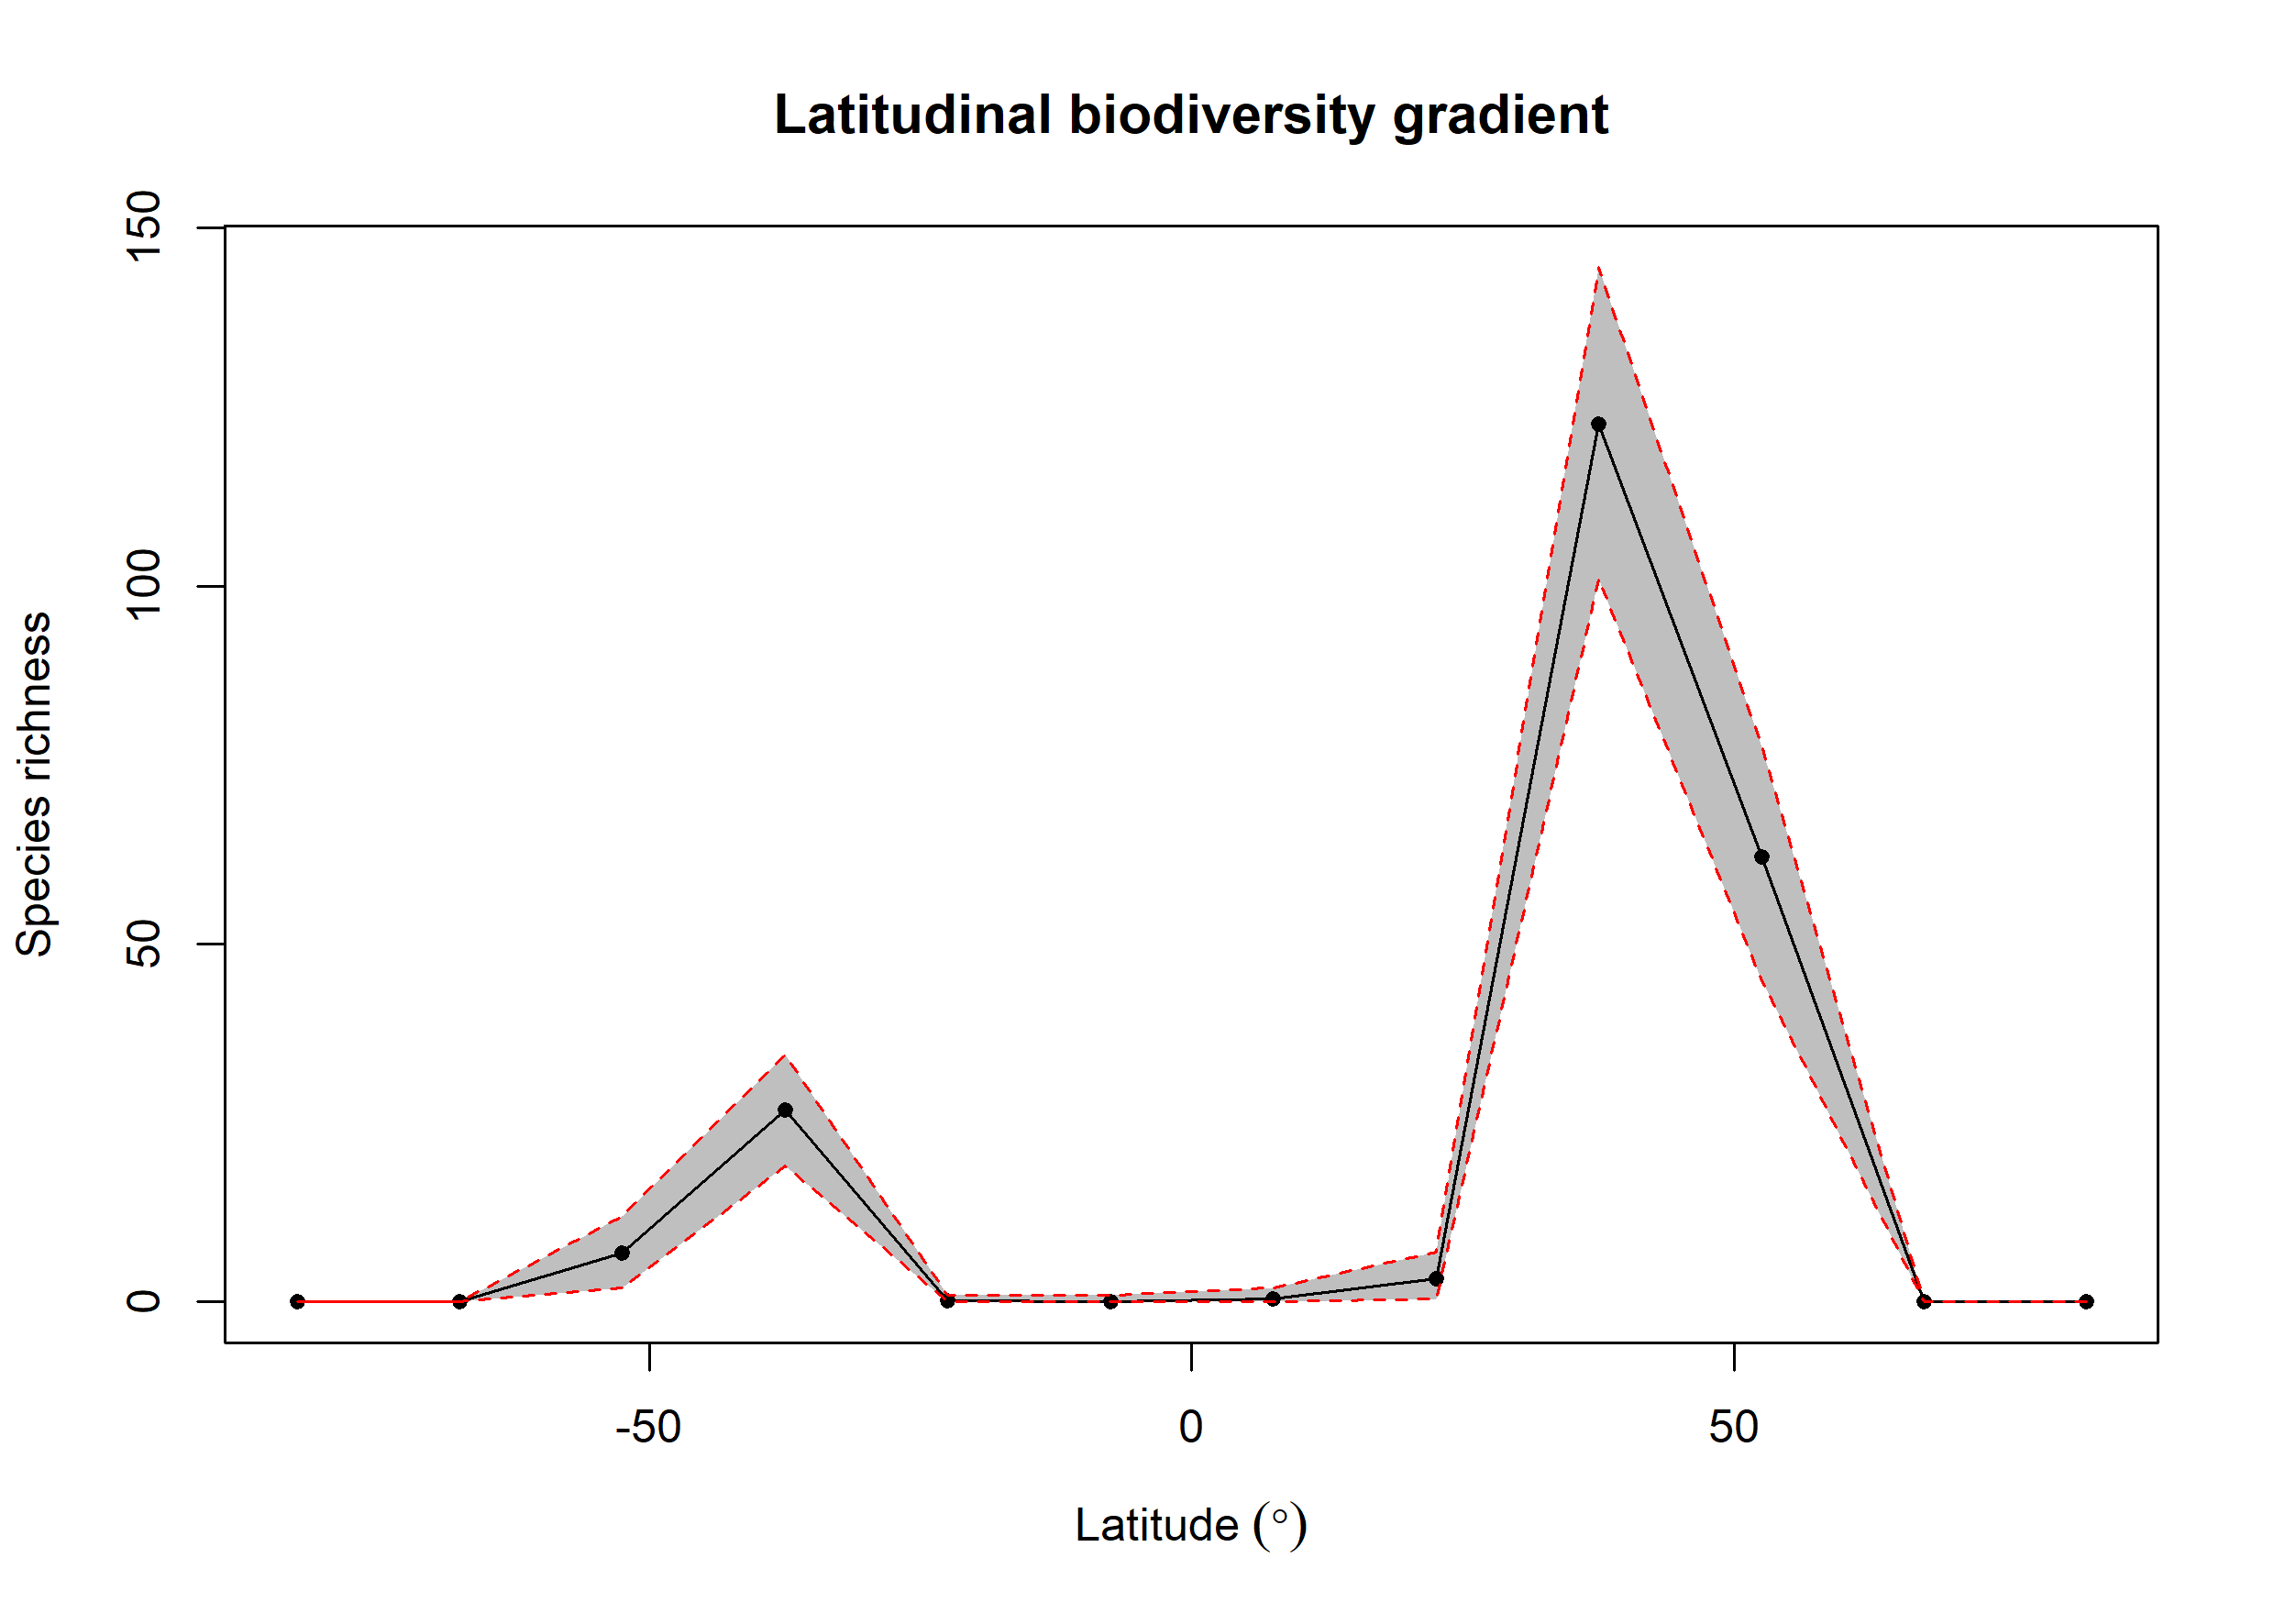

Source data for this figure (header and first rows):
bin, max, min, mid, hemisphere, mean_richness, CI.Lower, CI.Upper
1, 90, 75, 82.5, N, 0, 0, 0
2, 75, 60, 67.5, N, 0, 0, 0
3, 60, 45, 52.5, N, 62.14, 44.9, 77.53
4, 45, 30, 37.5, N, 122.6, 101, 144.6
5, 30, 15, 22.5, N, 3.23, 0.475, 7
6, 15, 0, 7.5, N, 0.48, 0, 2
7, 0, -15, -7.5, S, 0.1, 0, 1
8, -15, -30, -22.5, S, 0.2, 0, 1
9, -30, -45, -37.5, S, 26.8, 19, 34.52
10, -45, -60, -52.5, S, 6.81, 2, 12
11, -60, -75, -67.5, S, 0, 0, 0
12, -75, -90, -82.5, S, 0, 0, 0
